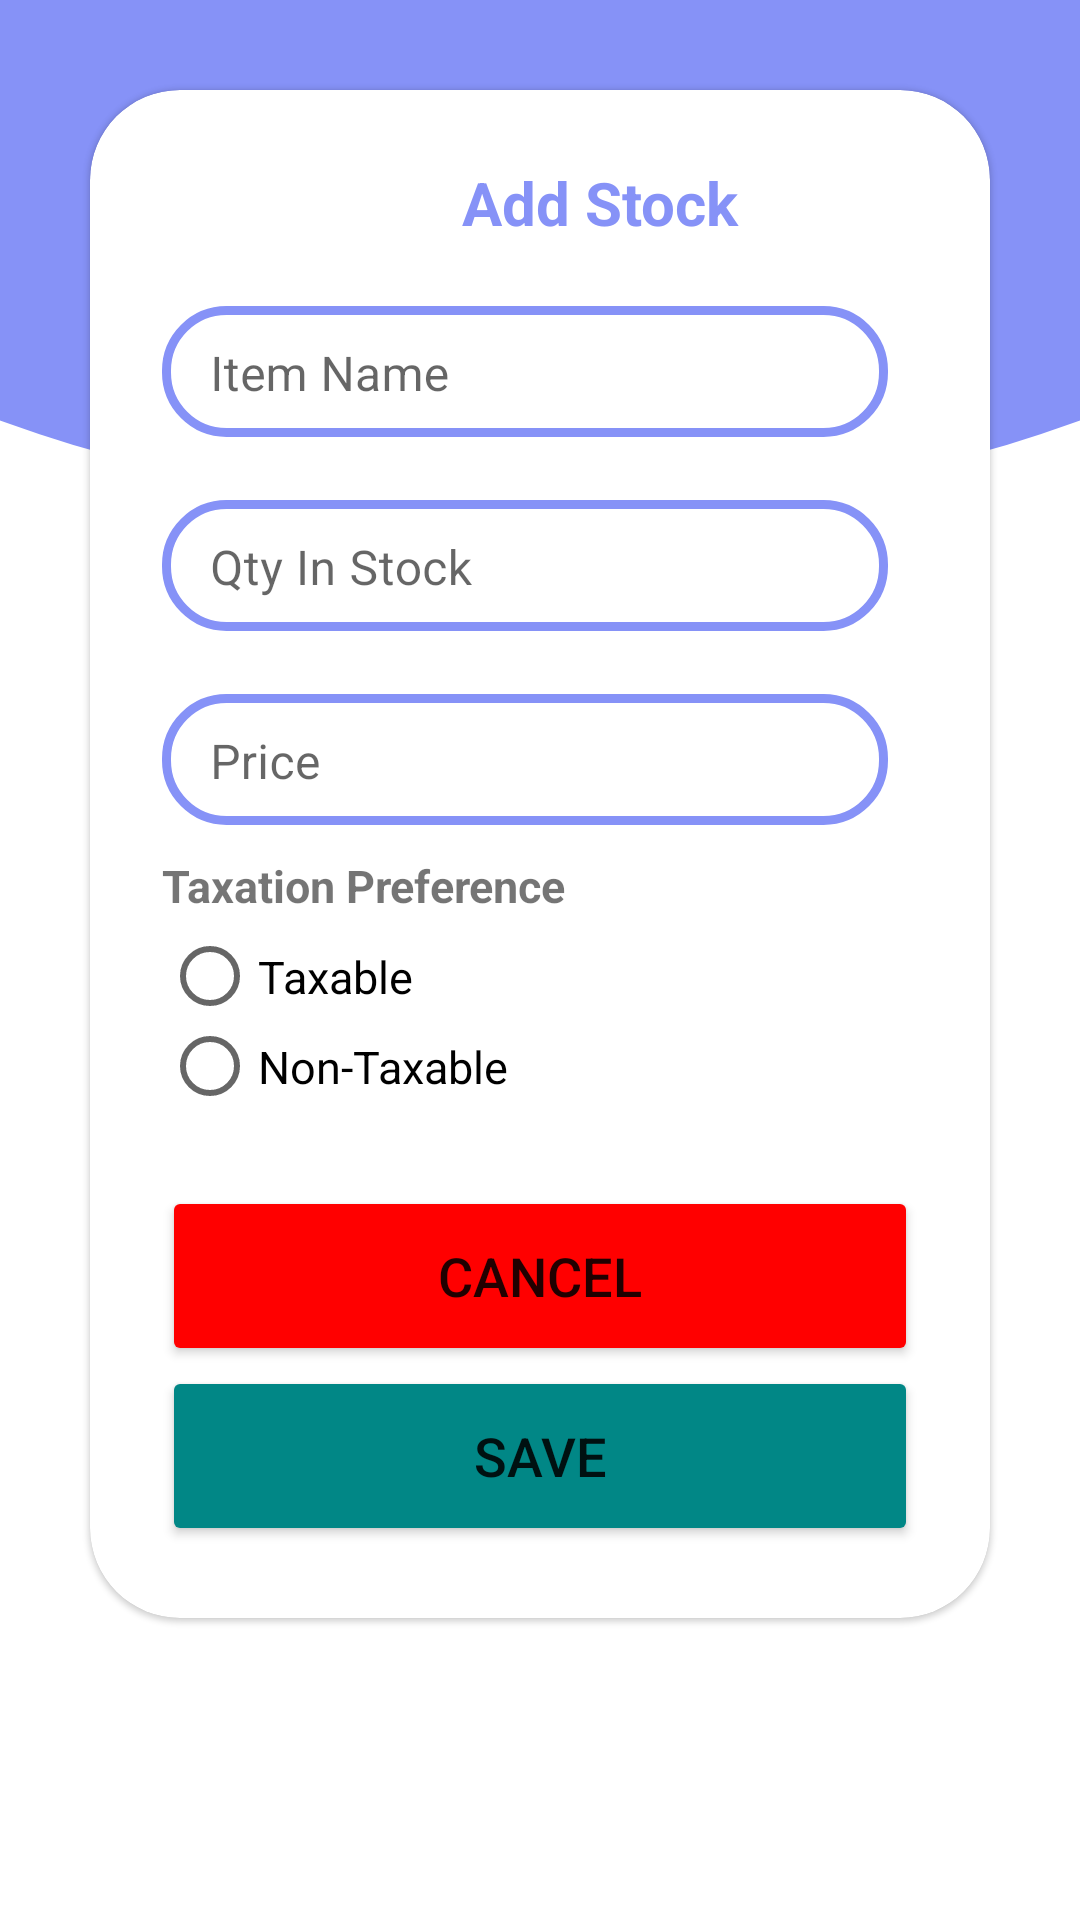

Produce the Android XML layout that renders to this screen, including the resource entries it uses.
<!-- AndroidManifest.xml: application theme Theme.SAGrocery -->
<!-- res/layout/fragment_add_stock.xml -->
<?xml version="1.0" encoding="utf-8"?>
<FrameLayout xmlns:android="http://schemas.android.com/apk/res/android"
    xmlns:tools="http://schemas.android.com/tools"
    android:layout_width="match_parent"
    android:layout_height="match_parent"
    tools:context=".Fragments.AddStockFragment"
    >

    
    <ScrollView
        xmlns:android="http://schemas.android.com/apk/res/android"
        xmlns:app="http://schemas.android.com/apk/res-auto"
        xmlns:tools="http://schemas.android.com/tools"
        android:layout_width="match_parent"
        android:layout_height="match_parent"
        >

        <LinearLayout
            android:layout_width="match_parent"
            android:layout_height="wrap_content"
            android:orientation="vertical"
            android:gravity="center"
            android:background="@drawable/my_shape">



            <androidx.cardview.widget.CardView
                android:layout_width="match_parent"
                android:layout_height="wrap_content"
                android:layout_margin="30dp"
                app:cardCornerRadius="30dp"
                app:cardElevation="1dp"
                android:background="@drawable/custom_edittext">

                <LinearLayout
                    android:layout_width="match_parent"
                    android:layout_height="wrap_content"
                    android:orientation="vertical"
                    android:layout_gravity="center_horizontal"
                    android:padding="24dp">

                    <TextView
                        android:id="@+id/loginText"
                        android:layout_width="match_parent"
                        android:layout_height="wrap_content"
                        android:text="@string/addStock_title"
                        android:textSize="20sp"
                        android:textStyle="bold"
                        android:textColor="@color/purple"
                        android:layout_marginLeft="100dp"
                        />


                    <com.google.android.material.textfield.TextInputLayout
                        android:id="@+id/txtLayItemName"
                        android:layout_width="match_parent"
                        android:layout_height="wrap_content"
                        android:layout_marginLeft="10dp"
                        android:layout_marginEnd="10dp"
                        android:layout_marginTop="10dp"
                        app:boxBackgroundMode="none">
                        <com.google.android.material.textfield.TextInputEditText
                            android:id="@+id/edtItemName"
                            android:layout_width="match_parent"
                            android:layout_height="wrap_content"
                            android:background="@drawable/custom_edittext"
                            android:paddingTop="12dp"
                            android:hint="@string/item_name"
                            />

                    </com.google.android.material.textfield.TextInputLayout>



                    <com.google.android.material.textfield.TextInputLayout
                        android:id="@+id/txtLayQty"
                        android:layout_width="match_parent"
                        android:layout_height="wrap_content"
                        android:layout_marginLeft="10dp"
                        android:layout_marginEnd="10dp"
                        android:layout_marginTop="10dp"
                        app:boxBackgroundMode="none">
                        <com.google.android.material.textfield.TextInputEditText
                            android:id="@+id/edtQty"
                            android:layout_width="match_parent"
                            android:layout_height="wrap_content"
                            android:background="@drawable/custom_edittext"
                            android:paddingTop="12dp"
                            android:hint="@string/qty_in_stock"
                            android:inputType="number"/>
                    </com.google.android.material.textfield.TextInputLayout>


                    <com.google.android.material.textfield.TextInputLayout
                        android:id="@+id/txtLayPrice"
                        android:layout_width="match_parent"
                        android:layout_height="wrap_content"
                        android:layout_marginLeft="10dp"
                        android:layout_marginEnd="10dp"
                        android:layout_marginTop="10dp"
                        app:boxBackgroundMode="none">
                        <com.google.android.material.textfield.TextInputEditText
                            android:id="@+id/edtPrice"
                            android:layout_width="match_parent"
                            android:layout_height="wrap_content"
                            android:background="@drawable/custom_edittext"
                            android:paddingTop="12dp"
                            android:hint="@string/price"
                            android:inputType="number"/>
                    </com.google.android.material.textfield.TextInputLayout>

                    <TextView
                        android:layout_width="wrap_content"
                        android:layout_height="wrap_content"
                        android:text="@string/tax_preference"
                        app:layout_constraintBottom_toBottomOf="parent"
                        app:layout_constraintEnd_toEndOf="parent"
                        app:layout_constraintStart_toStartOf="parent"
                        android:layout_marginTop="10dp"
                        android:textSize="15sp"
                        android:textStyle="bold"
                        app:layout_constraintTop_toTopOf="parent" />

                    <RadioGroup
                        android:id="@+id/rgTypeTax"
                        android:layout_width="match_parent"
                        android:layout_height="wrap_content">

                        <RadioButton
                            android:id="@+id/rdTypeTaxable"
                            android:layout_width="match_parent"
                            android:layout_height="20dp"
                            android:layout_marginTop="10dp"
                            android:text="@string/taxable"
                            android:textSize="15sp"
                            />
                        <RadioButton
                            android:id="@+id/rdTypeNonTaxable"
                            android:layout_width="match_parent"
                            android:layout_height="20dp"
                            android:layout_marginTop="10dp"
                            android:text="@string/non_taxable"
                            android:textSize="15sp"
                            />


                    </RadioGroup>

                    <Button
                        android:id="@+id/btnCancel"
                        android:layout_width="match_parent"
                        android:layout_height="60dp"
                        android:text="@string/cancel_btn"
                        android:textSize="18sp"
                        android:backgroundTint="@color/red"
                        android:layout_marginTop="30dp"
                        app:cornerRadius="20dp"/>

                    <Button
                        android:id="@+id/btnSubmit"
                        android:layout_width="match_parent"
                        android:layout_height="60dp"
                        android:text="@string/save_btn"
                        android:textSize="18sp"
                        android:backgroundTint="@color/teal_700"
                        app:cornerRadius="20dp"/>

                </LinearLayout>

            </androidx.cardview.widget.CardView>


        </LinearLayout>
    </ScrollView>


</FrameLayout>
<!-- resources referenced by this layout -->
<resources>
  <color name="purple">#8692f7</color>
  <color name="red">#FF0000</color>
  <color name="teal_700">#FF018786</color>
  <!-- drawable custom_edittext (drawable) -->
  <?xml version="1.0" encoding="utf-8"?>
  <shape
      xmlns:android="http://schemas.android.com/apk/res/android"
      android:shape="rectangle">
  
      <corners
          android:bottomRightRadius="20dp"
          android:bottomLeftRadius="20dp"
          android:topLeftRadius="20dp"
          android:topRightRadius="20dp"/>
      <stroke
          android:color="@color/purple"
          android:width="3dp"/>
  </shape>
  <!-- drawable my_shape (drawable) -->
  <?xml version="1.0" encoding="utf-8"?>
  <layer-list xmlns:android="http://schemas.android.com/apk/res/android">
  
      <item>
          <shape android:shape="rectangle" />
      </item>
  
      <item
          android:bottom="400dp"
          android:left="-100dp"
          android:right="-100dp"
          android:top="-80dp">
          <shape android:shape="oval">
              <solid android:color="@color/purple" />
          </shape>
      </item>
  </layer-list>
  <string name="addStock_title">Add Stock</string>
  <string name="cancel_btn">Cancel</string>
  <string name="item_name">Item Name </string>
  <string name="non_taxable">Non-Taxable</string>
  <string name="price">Price</string>
  <string name="qty_in_stock">Qty In Stock </string>
  <string name="save_btn">Save</string>
  <string name="tax_preference">Taxation Preference</string>
  <string name="taxable">Taxable</string>
  <style name="Theme.SAGrocery" parent="Theme.MaterialComponents.DayNight.NoActionBar">
          
          <item name="colorPrimary">@color/purple_500</item>
          <item name="colorPrimaryVariant">@color/purple_700</item>
          <item name="colorOnPrimary">@color/white</item>
          
          <item name="colorSecondary">@color/teal_200</item>
          <item name="colorSecondaryVariant">@color/teal_700</item>
          <item name="colorOnSecondary">@color/black</item>
          
          <item name="android:statusBarColor" tools:targetApi="l">?attr/colorPrimaryVariant</item>
          
      </style>
  <color name="purple_500">#FF6200EE</color>
  <color name="purple_700">#FF3700B3</color>
  <color name="white">#FFFFFFFF</color>
  <color name="teal_200">#FF03DAC5</color>
  <color name="black">#FF000000</color>
</resources>
